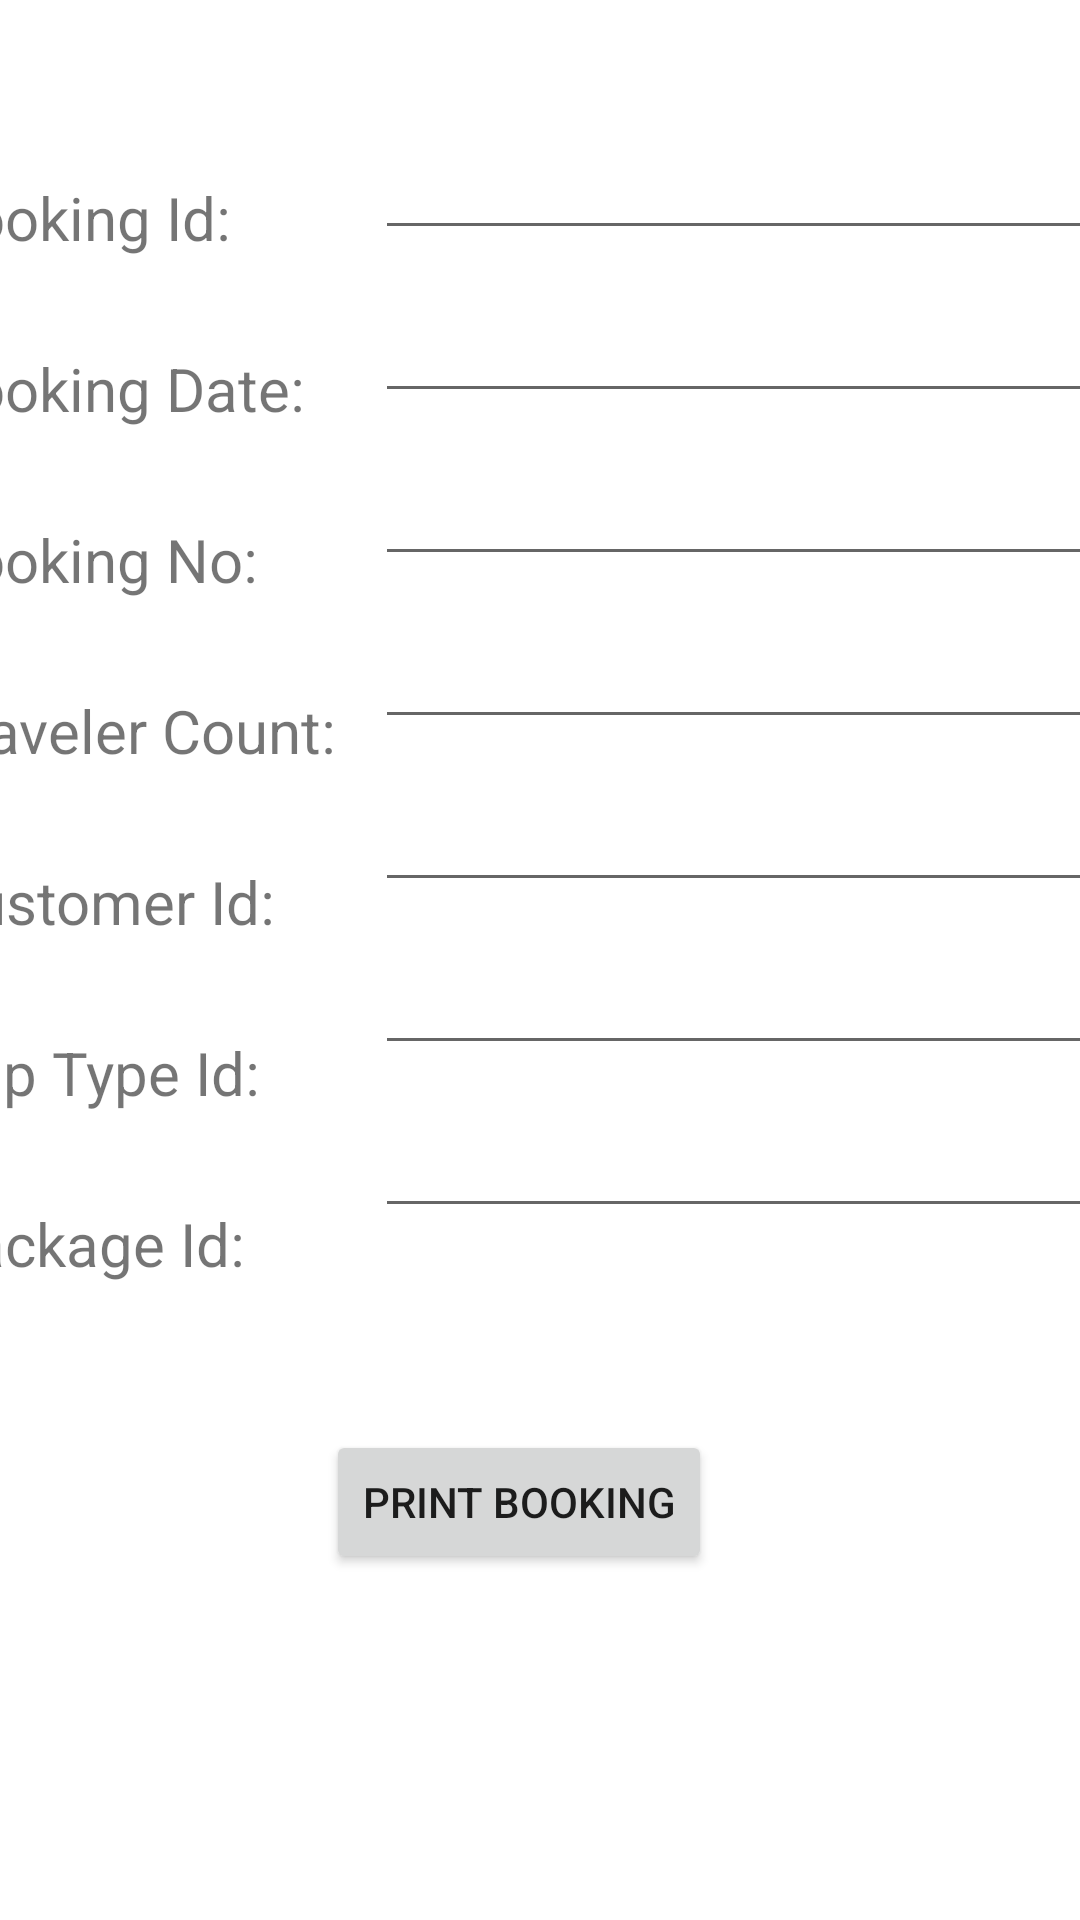

Write the Android layout XML for this screen, with the resource values it uses.
<!-- AndroidManifest.xml: application theme Theme.CMPP264_Workshop8_Group1 -->
<!-- res/layout/activity_booking_detail.xml -->
<?xml version="1.0" encoding="utf-8"?>

<androidx.constraintlayout.widget.ConstraintLayout xmlns:android="http://schemas.android.com/apk/res/android"
    xmlns:app="http://schemas.android.com/apk/res-auto"
    xmlns:tools="http://schemas.android.com/tools"
    android:layout_width="match_parent"
    android:layout_height="match_parent"
    android:background="@drawable/background"
    tools:context=".BookingDetailActivity">

    <LinearLayout
        android:layout_width="405dp"
        android:layout_height="419dp"
        android:orientation="horizontal"
        app:layout_constraintBottom_toTopOf="@+id/btnPrintBooking"
        app:layout_constraintEnd_toEndOf="parent"
        app:layout_constraintStart_toStartOf="parent"
        app:layout_constraintTop_toTopOf="parent">

        <LinearLayout
            android:layout_width="294dp"
            android:layout_height="match_parent"
            android:layout_weight="1"
            android:orientation="vertical">

            <TextView
                android:id="@+id/textView"
                android:layout_width="match_parent"
                android:layout_height="wrap_content"
                android:layout_marginTop="30dp"
                android:text="Booking Id:"
                android:textSize="20sp" />

            <TextView
                android:id="@+id/textView15"
                android:layout_width="match_parent"
                android:layout_height="wrap_content"
                android:layout_marginTop="30dp"
                android:text="Booking Date:"
                android:textSize="20sp" />

            <TextView
                android:id="@+id/textView17"
                android:layout_width="match_parent"
                android:layout_height="wrap_content"
                android:layout_marginTop="30dp"
                android:text="Booking No:"
                android:textSize="20sp" />

            <TextView
                android:id="@+id/textView18"
                android:layout_width="match_parent"
                android:layout_height="wrap_content"
                android:layout_marginTop="30dp"
                android:text="Traveler Count:"
                android:textSize="20sp" />

            <TextView
                android:id="@+id/textView19"
                android:layout_width="match_parent"
                android:layout_height="wrap_content"
                android:layout_marginTop="30dp"
                android:text="Customer Id:"
                android:textSize="20sp" />

            <TextView
                android:id="@+id/textView20"
                android:layout_width="match_parent"
                android:layout_height="wrap_content"
                android:layout_marginTop="30dp"
                android:text="Trip Type Id:"
                android:textSize="20sp" />

            <TextView
                android:id="@+id/textView21"
                android:layout_width="match_parent"
                android:layout_height="wrap_content"
                android:layout_marginTop="30dp"
                android:text="Package Id:"
                android:textSize="20sp" />
        </LinearLayout>

        <LinearLayout
            android:layout_width="match_parent"
            android:layout_height="match_parent"
            android:layout_weight="1"
            android:orientation="vertical">

            <EditText
                android:id="@+id/etBookingId"
                android:layout_width="match_parent"
                android:layout_height="wrap_content"
                android:layout_marginTop="13dp"
                android:ems="10"
                android:inputType="textPersonName" />

            <EditText
                android:id="@+id/etBookingDate"
                android:layout_width="match_parent"
                android:layout_height="wrap_content"
                android:layout_marginTop="13dp"
                android:ems="10"
                android:inputType="textPersonName" />

            <EditText
                android:id="@+id/etBookingNo"
                android:layout_width="match_parent"
                android:layout_height="wrap_content"
                android:layout_marginTop="13dp"
                android:ems="10"
                android:inputType="textPersonName" />

            <EditText
                android:id="@+id/etTravelerCount"
                android:layout_width="match_parent"
                android:layout_height="wrap_content"
                android:layout_marginTop="13dp"
                android:ems="10"
                android:inputType="textPersonName" />

            <EditText
                android:id="@+id/etCustomerId2"
                android:layout_width="match_parent"
                android:layout_height="wrap_content"
                android:layout_marginTop="13dp"
                android:ems="10"
                android:inputType="textPersonName" />

            <EditText
                android:id="@+id/etTripTypeId"
                android:layout_width="match_parent"
                android:layout_height="wrap_content"
                android:layout_marginTop="13dp"
                android:ems="10"
                android:inputType="textPersonName" />

            <EditText
                android:id="@+id/etPackageId2"
                android:layout_width="match_parent"
                android:layout_height="wrap_content"
                android:layout_marginTop="13dp"
                android:ems="10"
                android:inputType="textPersonName" />
        </LinearLayout>
    </LinearLayout>

    <Button
        android:id="@+id/btnPrintBooking"
        android:layout_width="wrap_content"
        android:layout_height="wrap_content"
        android:text="Print Booking"
        app:layout_constraintBottom_toBottomOf="parent"
        app:layout_constraintEnd_toEndOf="parent"
        app:layout_constraintHorizontal_bias="0.47"
        app:layout_constraintStart_toStartOf="parent"
        app:layout_constraintTop_toTopOf="parent"
        app:layout_constraintVertical_bias="0.805" />
</androidx.constraintlayout.widget.ConstraintLayout>
<!-- resources referenced by this layout -->
<resources>
  <style name="Theme.CMPP264_Workshop8_Group1" parent="Theme.MaterialComponents.DayNight.DarkActionBar">
          
          <item name="colorPrimary">@color/purple_500</item>
          <item name="colorPrimaryVariant">@color/purple_700</item>
          <item name="colorOnPrimary">@color/white</item>
          
          <item name="colorSecondary">@color/teal_200</item>
          <item name="colorSecondaryVariant">@color/teal_700</item>
          <item name="colorOnSecondary">@color/black</item>
          
          <item name="android:statusBarColor" tools:targetApi="l">?attr/colorPrimaryVariant</item>
          
      </style>
  <color name="purple_500">#5cc7ea</color>
  <color name="purple_700">#FF3700B3</color>5cc7ea
  <color name="white">#FFFFFFFF</color>
  <color name="teal_200">#FF03DAC5</color>
  <color name="teal_700">#FF018786</color>
  <color name="black">#FF000000</color>
</resources>
